Run: headless pygame with SDL's dummy video driver; simulated clock (each Clock.tick advances the game by its frame time, no real sleeping); random seed 0; keys injected as events and as key.get_pressed() state; mouse plan: one left click at the window centre at the start of phase 2, then a move to the lower-right quarter at the start of phase 3.
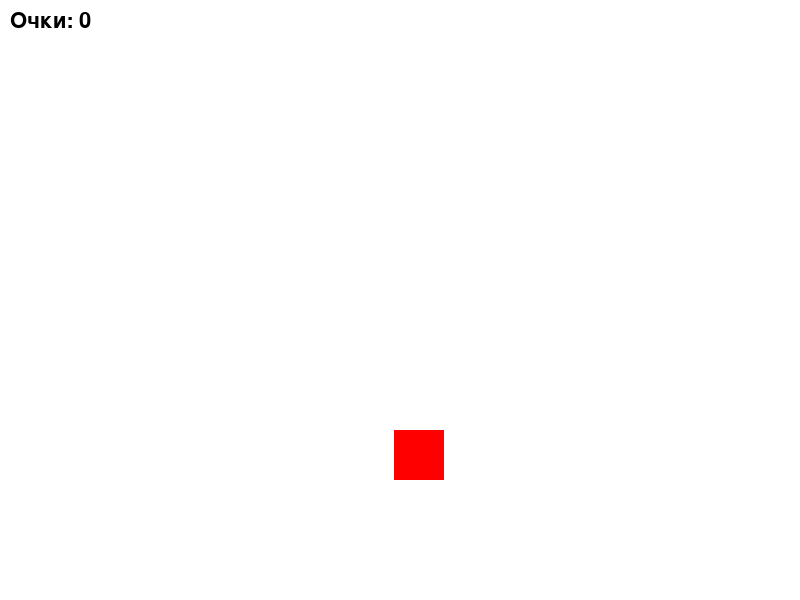
Frame 1 of 4 · flips 1–60 · no input
Frame 2 of 4 · flips 61–180 · clicked the window centre · tapped SPACE, RETURN · held RIGHT (→), D · screen unchanged from frame 1, image omitted
Frame 3 of 4 · flips 181–300 · moved the mouse to the lower-right quarter · held DOWN (↓), S · screen unchanged from frame 2, image omitted
Frame 4 of 4 · flips 301–420 · held LEFT (←), A, UP (↑), W · screen unchanged from frame 3, image omitted

The pygame program that drew these frames:

import pygame
import random

# Инициализация Pygame
pygame.init()

# Настройки экрана
WIDTH, HEIGHT = 800, 600
screen = pygame.display.set_mode((WIDTH, HEIGHT))
pygame.display.set_caption("Простой Тир")

# Цвета
WHITE = (255, 255, 255)
RED = (255, 0, 0)
BLACK = (0, 0, 0)
GREEN = (0, 255, 0)

# Настройки мишени
target_size = 50
target_x = random.randint(0, WIDTH - target_size)
target_y = random.randint(0, HEIGHT - target_size)

# Очки и шрифт
score = 0
font = pygame.font.SysFont("Arial", 32)

# Главный цикл игры
running = True
clock = pygame.time.Clock()

while running:
    screen.fill(WHITE)  # Заливка фона

    # Обработка событий
    for event in pygame.event.get():
        if event.type == pygame.QUIT:
            running = False

        # Логика стрельбы (клик мышкой)
        if event.type == pygame.MOUSEBUTTONDOWN:
            mouse_x, mouse_y = pygame.mouse.get_pos()

            # Проверка попадания в квадрат
            if target_x <= mouse_x <= target_x + target_size and \
                    target_y <= mouse_y <= target_y + target_size:
                score += 1
                # Перемещаем мишень в новое место
                target_x = random.randint(0, WIDTH - target_size)
                target_y = random.randint(0, HEIGHT - target_size)

    # Рисуем мишень
    pygame.draw.rect(screen, RED, (target_x, target_y, target_size, target_size))

    # Отображаем счет
    score_text = font.render(f"Очки: {score}", True, BLACK)
    screen.blit(score_text, (10, 10))

    # Обновление экрана
    pygame.display.flip()
    clock.tick(60)  # 60 кадров в секунду

pygame.quit()
